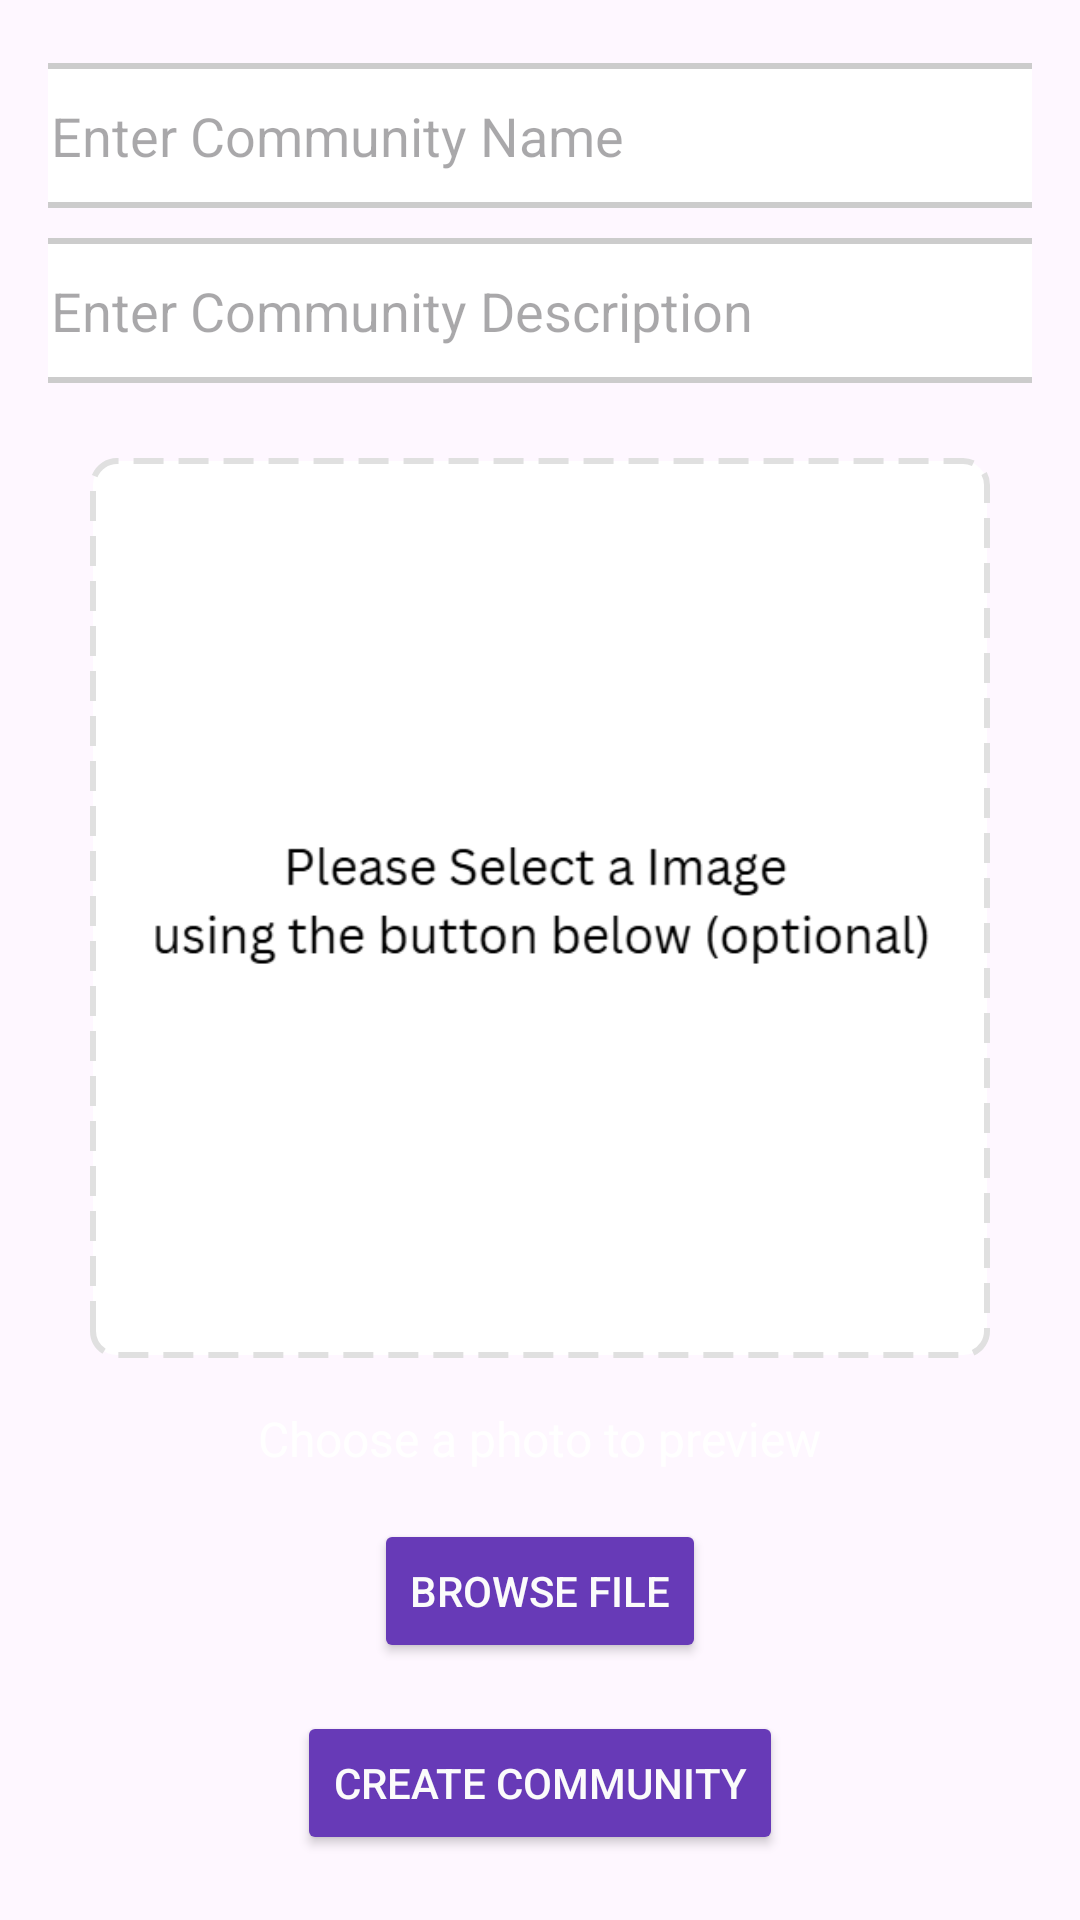

Produce the Android XML layout that renders to this screen, including the resource entries it uses.
<!-- AndroidManifest.xml: application theme Theme.IntershipSharingApp -->
<!-- res/layout/activity_create_community.xml -->
<?xml version="1.0" encoding="utf-8"?>
<LinearLayout xmlns:android="http://schemas.android.com/apk/res/android"
    xmlns:tools="http://schemas.android.com/tools"
    android:layout_width="match_parent"
    android:layout_height="match_parent"
    android:orientation="vertical"
    android:gravity="center_horizontal"
    android:padding="16dp"
    tools:context=".CreateCommunityActivity">

    <EditText android:id="@+id/inputName"
        android:hint="Enter Community Name"
        android:layout_width="350dp"
        android:layout_height="wrap_content"
        android:layout_gravity="center"
        android:layout_margin="5dip"
        android:layout_marginBottom="24dp"
        android:background="@drawable/edittext_border"
        android:inputType="text"
        android:minHeight="48dp"
        android:padding="12dp"
        />

    <EditText android:id="@+id/inputDescription"
        android:hint="Enter Community Description"
        android:layout_width="350dp"
        android:layout_height="wrap_content"
        android:layout_gravity="center"
        android:layout_margin="5dip"
        android:layout_marginBottom="24dp"
        android:background="@drawable/edittext_border"
        android:inputType="text"
        android:minHeight="48dp"
        android:padding="12dp"
        />

    
    <FrameLayout
        android:id="@+id/uploadArea"
        android:layout_width="300dp"
        android:layout_height="300dp"
        android:layout_marginTop="20dp"
        android:background="@drawable/dashed_border">

        
        <ImageView
            android:id="@+id/uploadIcon"
            android:layout_width="286dp"
            android:layout_height="286dp"
            android:layout_gravity="center"
            android:src="@drawable/select" /> 

    </FrameLayout>

    
    <TextView
        android:id="@+id/tvSelectFile"
        android:layout_width="wrap_content"
        android:layout_height="wrap_content"
        android:layout_marginTop="16dp"
        android:text="Choose a photo to preview"
        android:textColor="@android:color/white"
        android:textSize="16sp"
        android:fontFamily="sans-serif" />

    
    <Button
        android:id="@+id/btnBrowseFile"
        android:layout_width="wrap_content"
        android:layout_height="wrap_content"
        android:layout_marginTop="16dp"
        android:text="Browse File"
        android:backgroundTint="#673AB7"
        android:textColor="#FBFBFB"
        android:fontFamily="sans-serif-medium" />

    <Button
        android:id="@+id/btnCreateCommunity"
        android:layout_width="wrap_content"
        android:layout_height="wrap_content"
        android:layout_marginTop="16dp"
        android:text="Create Community"
        android:backgroundTint="#673AB7"
        android:textColor="#FBFBFB"
        android:fontFamily="sans-serif-medium" />

</LinearLayout>
<!-- resources referenced by this layout -->
<resources>
  <!-- drawable dashed_border (drawable) -->
  <shape xmlns:android="http://schemas.android.com/apk/res/android" android:shape="rectangle">
      <solid android:color="#FFFFFF" />
      <stroke
          android:width="2dp"
          android:color="#E0E0E0"
          android:dashWidth="10dp"
          android:dashGap="5dp" />
      <corners android:radius="8dp" />
  </shape>
  <!-- drawable edittext_border (drawable) -->
  <shape xmlns:android="http://schemas.android.com/apk/res/android">
      <solid android:color="#FFFFFF"/> 
      <stroke
          android:width="2dp"
          android:color="#CCCCCC"/> 
      <corners android:radius="8dp"/> 
  </shape>
  <!-- drawable select: png bitmap (drawable, 10626 bytes) -->
  <style name="Theme.IntershipSharingApp" parent="Base.Theme.IntershipSharingApp" />
  <style name="Base.Theme.IntershipSharingApp" parent="Theme.Material3.DayNight.NoActionBar">
          
          
      </style>
</resources>
